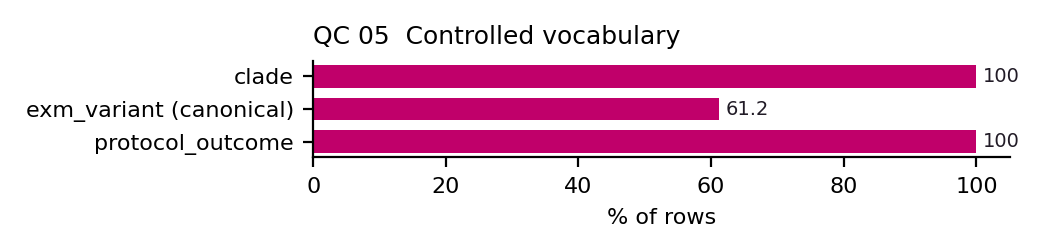

Source data for this figure (header and first rows):
field, in_controlled_vocab_pct, note
clade, 100.0, 27 rows = Unknown (0.4%)
exm_variant (canonical), 61.2, 2618 rows = novel "other:" protocols (38…
protocol_outcome, 100.0, success/partial/fail/null only
